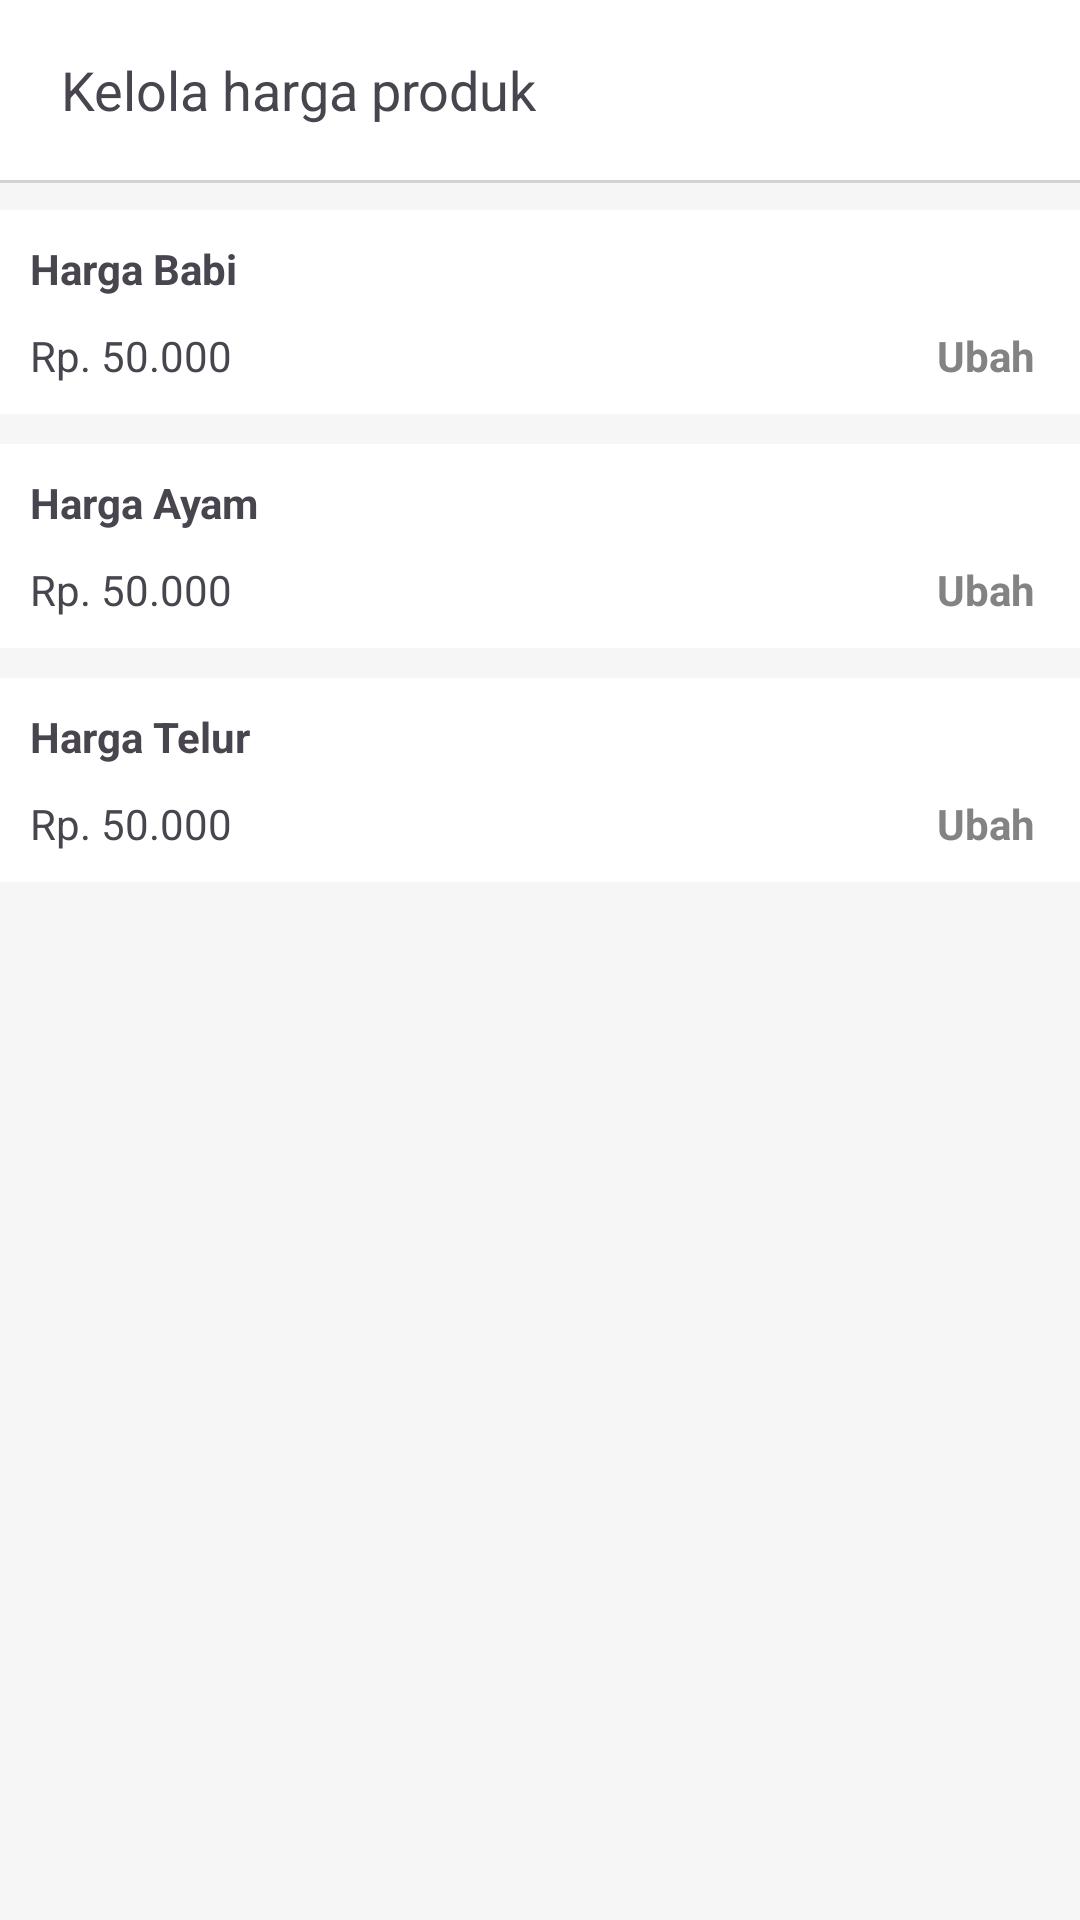

Produce the Android XML layout that renders to this screen, including the resource entries it uses.
<!-- AndroidManifest.xml: application theme Theme.KumowalAdmin -->
<!-- res/layout/activity_kelola_harga.xml -->
<?xml version="1.0" encoding="utf-8"?>
<androidx.constraintlayout.widget.ConstraintLayout xmlns:android="http://schemas.android.com/apk/res/android"
    xmlns:app="http://schemas.android.com/apk/res-auto"
    xmlns:tools="http://schemas.android.com/tools"
    android:layout_width="match_parent"
    android:layout_height="match_parent"
    android:background="@color/primaryBackground"
    tools:context=".KelolaHargaActivity">

    <LinearLayout
        android:id="@+id/topbar"
        android:layout_width="match_parent"
        android:layout_height="60dp"
        android:background="@color/white"
        android:orientation="horizontal"
        app:layout_constraintTop_toTopOf="parent">

        <ImageView
            android:id="@+id/btnKembali"
            android:layout_width="wrap_content"
            android:layout_height="match_parent"
            android:paddingHorizontal="10dp"
            android:src="@drawable/ic_kembali" />

        <TextView
            android:id="@+id/tvKategori"
            android:layout_width="wrap_content"
            android:layout_height="match_parent"
            android:gravity="center"
            android:text="Kelola harga produk"
            android:textSize="18sp" />
    </LinearLayout>

    <LinearLayout
        android:id="@+id/swipeRefreshLayout"
        android:layout_width="match_parent"
        android:layout_height="wrap_content"
        android:orientation="vertical"
        app:layout_constraintTop_toTopOf="@+id/topbarLine">

        <LinearLayout
            android:layout_width="match_parent"
            android:layout_height="wrap_content"
            android:layout_marginTop="10dp"
            android:background="@color/white"
            android:orientation="vertical"
            android:paddingHorizontal="5dp"
            android:paddingBottom="10dp">
            <TextView
                android:layout_width="wrap_content"
                android:layout_height="wrap_content"
                android:layout_marginStart="5dp"
                android:layout_marginTop="10dp"
                android:text="Harga Babi"
                android:textStyle="bold" />
            <LinearLayout
                android:layout_width="match_parent"
                android:layout_height="wrap_content"
                android:orientation="horizontal">
                <TextView
                    android:id="@+id/tvHargaBabi"
                    android:layout_width="wrap_content"
                    android:layout_height="wrap_content"
                    android:layout_marginStart="5dp"
                    android:layout_marginTop="10dp"
                    android:text="Rp. 50.000"/>

                <LinearLayout
                    android:layout_width="wrap_content"
                    android:layout_height="wrap_content"
                    android:orientation="vertical"
                    android:layout_weight="1"/>

                <TextView
                    android:id="@+id/btnUbahBabi"
                    android:layout_width="wrap_content"
                    android:layout_height="wrap_content"
                    android:layout_marginStart="5dp"
                    android:gravity="end"
                    android:layout_marginEnd="10dp"
                    android:layout_marginTop="10dp"
                    android:textColor="@color/grey"
                    android:textStyle="bold"
                    android:text="Ubah"/>

            </LinearLayout>

        </LinearLayout>

        <LinearLayout
            android:layout_width="match_parent"
            android:layout_height="wrap_content"
            android:layout_marginTop="10dp"
            android:background="@color/white"
            android:orientation="vertical"
            android:paddingHorizontal="5dp"
            android:paddingBottom="10dp">
            <TextView
                android:layout_width="wrap_content"
                android:layout_height="wrap_content"
                android:layout_marginStart="5dp"
                android:layout_marginTop="10dp"
                android:text="Harga Ayam"
                android:textStyle="bold" />
            <LinearLayout
                android:layout_width="match_parent"
                android:layout_height="wrap_content"
                android:orientation="horizontal">
                <TextView
                    android:id="@+id/tvHargaAyam"
                    android:layout_width="wrap_content"
                    android:layout_height="wrap_content"
                    android:layout_marginStart="5dp"
                    android:layout_marginTop="10dp"
                    android:text="Rp. 50.000"/>
                <LinearLayout
                    android:layout_width="wrap_content"
                    android:layout_height="wrap_content"
                    android:orientation="vertical"
                    android:layout_weight="1"/>

                <TextView
                    android:id="@+id/btnUbahAyam"
                    android:layout_width="wrap_content"
                    android:layout_height="wrap_content"
                    android:layout_marginStart="5dp"
                    android:layout_marginTop="10dp"
                    android:textColor="@color/grey"
                    android:textStyle="bold"
                    android:gravity="end"
                    android:layout_marginEnd="10dp"
                    android:text="Ubah"/>

            </LinearLayout>
        </LinearLayout>

        <LinearLayout
            android:layout_width="match_parent"
            android:layout_height="wrap_content"
            android:layout_marginTop="10dp"
            android:background="@color/white"
            android:orientation="vertical"
            android:paddingHorizontal="5dp"
            android:paddingBottom="10dp">
            <TextView
                android:layout_width="wrap_content"
                android:layout_height="wrap_content"
                android:layout_marginStart="5dp"
                android:layout_marginTop="10dp"
                android:text="Harga Telur"
                android:textStyle="bold" />
            <LinearLayout
                android:layout_width="match_parent"
                android:layout_height="wrap_content"
                android:orientation="horizontal">
                <TextView
                    android:id="@+id/tvHargaTelur"
                    android:layout_width="wrap_content"
                    android:layout_height="wrap_content"
                    android:layout_marginStart="5dp"
                    android:layout_marginTop="10dp"
                    android:text="Rp. 50.000"/>
                <LinearLayout
                    android:layout_width="wrap_content"
                    android:layout_height="wrap_content"
                    android:orientation="vertical"
                    android:layout_weight="1"/>
                <TextView
                    android:id="@+id/btnUbahTelur"
                    android:layout_width="wrap_content"
                    android:layout_height="wrap_content"
                    android:layout_marginStart="5dp"
                    android:layout_marginTop="10dp"
                    android:textColor="@color/grey"
                    android:gravity="end"
                    android:textStyle="bold"
                    android:layout_marginEnd="10dp"
                    android:text="Ubah"/>

            </LinearLayout>
        </LinearLayout>

    </LinearLayout>

    <LinearLayout
        android:id="@+id/topbarLine"
        android:layout_width="match_parent"
        android:layout_height="1dp"
        android:background="#D3D3D3"
        app:layout_constraintTop_toBottomOf="@+id/topbar"
        android:orientation="horizontal" />

    <ProgressBar
        android:id="@+id/loadingProgressBar"
        android:layout_width="wrap_content"
        android:layout_height="wrap_content"
        android:layout_centerInParent="true"
        android:layout_gravity="center"
        android:visibility="gone"
        app:layout_constraintTop_toTopOf="parent"
        app:layout_constraintStart_toStartOf="parent"
        app:layout_constraintBottom_toBottomOf="parent"
        app:layout_constraintEnd_toEndOf="parent" />

</androidx.constraintlayout.widget.ConstraintLayout>
<!-- resources referenced by this layout -->
<resources>
  <color name="grey">#838383</color>
  <color name="primaryBackground">#F6F6F6</color>
  <color name="white">#FFFFFFFF</color>
  <style name="Theme.KumowalAdmin" parent="Base.Theme.KumowalAdmin" />
  <style name="Base.Theme.KumowalAdmin" parent="Theme.Material3.DayNight.NoActionBar">
          
  
          <item name="colorPrimary">@color/colorPrimary</item>
          <item name="colorSecondaryContainer">@color/colorPrimary</item>
          
      </style>
  <color name="colorPrimary">#6e9f3c</color>
</resources>
